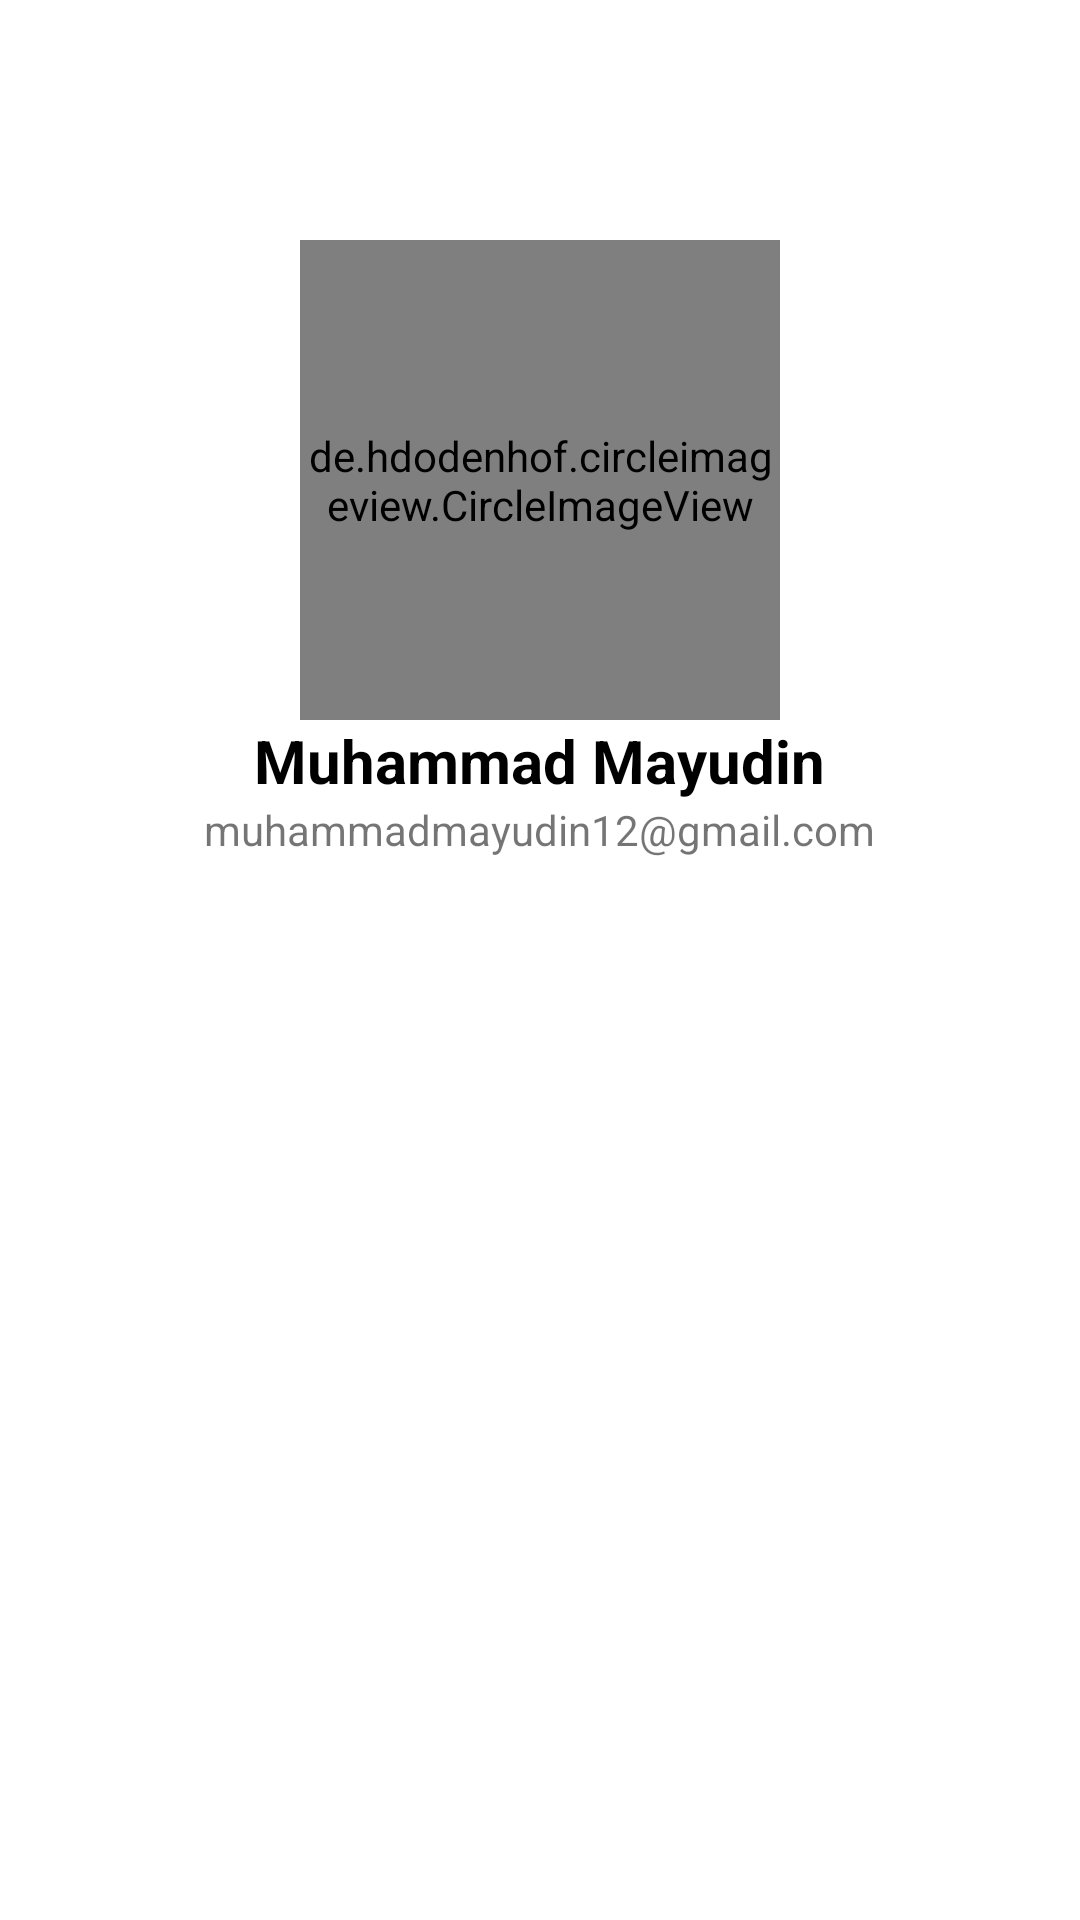

Layout XML and referenced resources for this Android screen:
<!-- AndroidManifest.xml: application theme Theme.DicodingSubmission -->
<!-- res/layout/activity_about.xml -->
<?xml version="1.0" encoding="utf-8"?>
<LinearLayout xmlns:android="http://schemas.android.com/apk/res/android"
    xmlns:app="http://schemas.android.com/apk/res-auto"
    xmlns:tools="http://schemas.android.com/tools"
    android:layout_width="match_parent"
    android:layout_height="match_parent"
    android:gravity="center_horizontal"
    android:orientation="vertical"
    tools:context=".AboutActivity">

    <de.hdodenhof.circleimageview.CircleImageView
        android:layout_width="@dimen/imageview_width_160dp"
        android:layout_height="@dimen/imageview_width_160dp"
        android:layout_marginTop="@dimen/margin_80dp"
        app:civ_border_width="@dimen/margin_4dp"
        app:civ_border_color="@color/purple_200"
        android:src="@drawable/avatar"/>

    <TextView
        android:text="@string/my_name"
        android:textSize="20sp"
        android:textColor="@color/black"
        style="@style/TextPrimary"/>

    <TextView
        android:text="@string/my_email"
        style="@style/TextSecondary"/>

</LinearLayout>
<!-- resources referenced by this layout -->
<resources>
  <color name="black">#FF000000</color>
  <color name="purple_200">#FFBB86FC</color>
  <dimen name="imageview_width_160dp">160dp</dimen>
  <dimen name="margin_4dp">4dp</dimen>
  <dimen name="margin_80dp">80dp</dimen>
  <string name="my_email">muhammadmayudin12@gmail.com</string>
  <string name="my_name">Muhammad Mayudin</string>
  <style name="TextPrimary" parent="@style/TextAppearance.AppCompat.Medium">
          <item name="android:layout_width">wrap_content</item>
          <item name="android:layout_height">wrap_content</item>
          <item name="android:textStyle">bold</item>
          <item name="android:textSize">16sp</item>
      </style>
  <style name="TextSecondary" parent="@style/TextAppearance.AppCompat.Small">
          <item name="android:layout_width">wrap_content</item>
          <item name="android:layout_height">wrap_content</item>
          <item name="android:textSize">14sp</item>
      </style>
  <style name="Theme.DicodingSubmission" parent="Theme.MaterialComponents.DayNight.DarkActionBar">
          
          <item name="colorPrimary">@color/purple_500</item>
          <item name="colorPrimaryVariant">@color/purple_700</item>
          <item name="colorOnPrimary">@color/white</item>
          
          <item name="colorSecondary">@color/teal_200</item>
          <item name="colorSecondaryVariant">@color/teal_700</item>
          <item name="colorOnSecondary">@color/black</item>
          
          <item name="android:statusBarColor" tools:targetApi="l">?attr/colorPrimaryVariant</item>
          
      </style>
  <color name="purple_500">#FF6200EE</color>
  <color name="purple_700">#FF3700B3</color>
  <color name="white">#FFFFFFFF</color>
  <color name="teal_200">#FF03DAC5</color>
  <color name="teal_700">#FF018786</color>
</resources>
